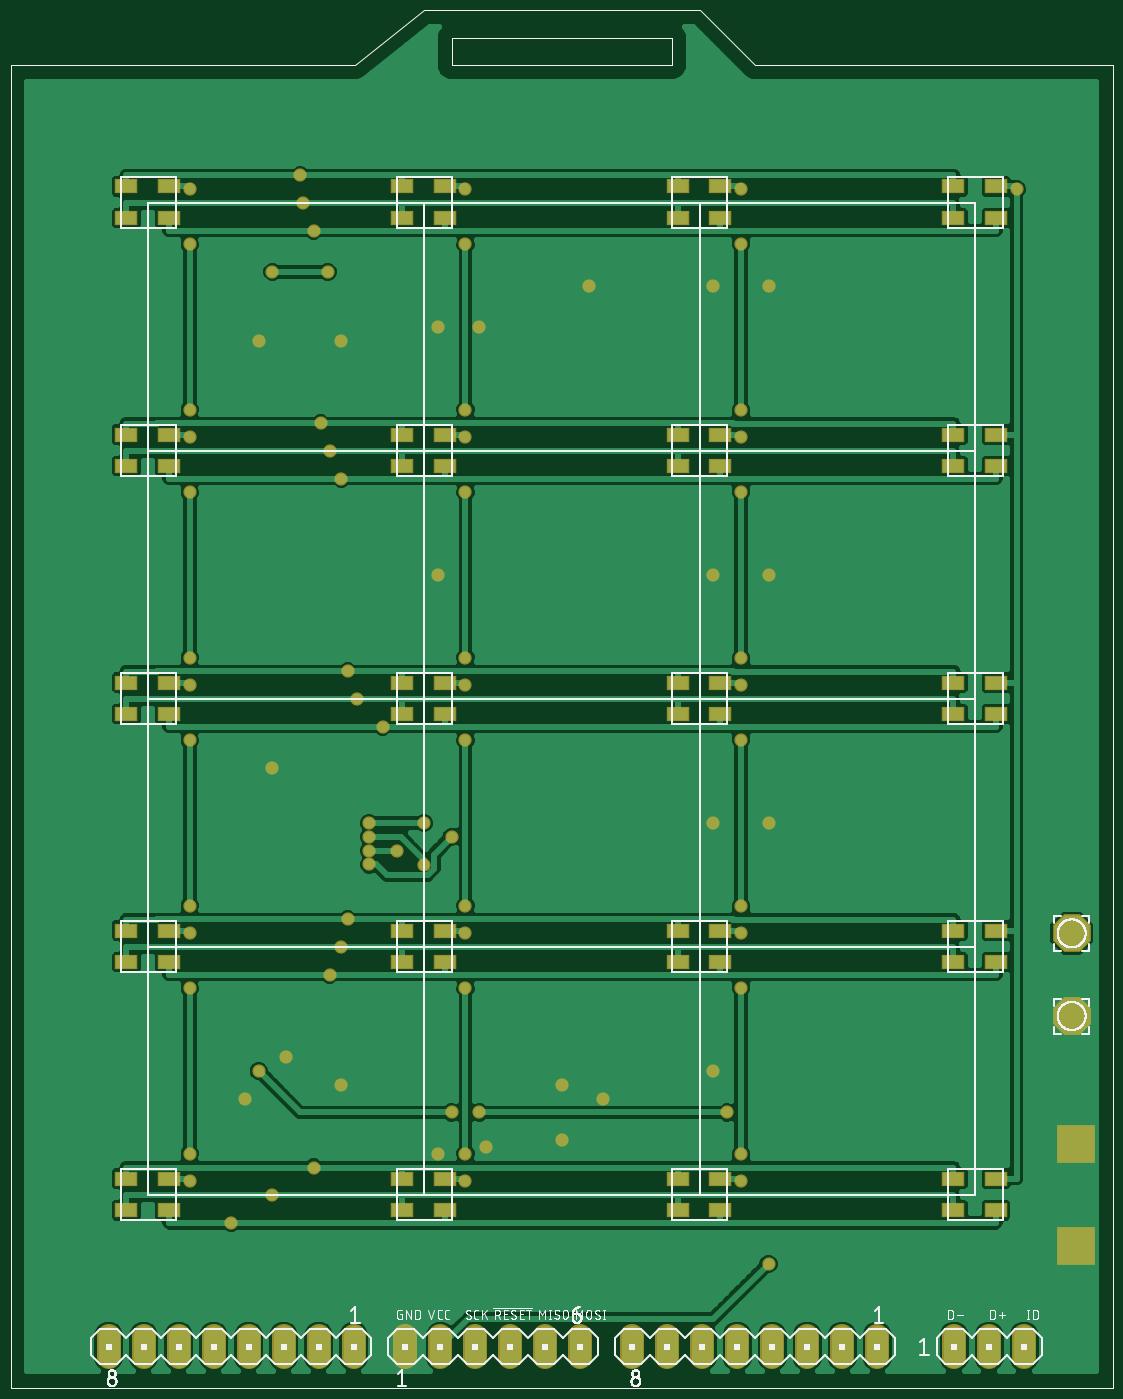
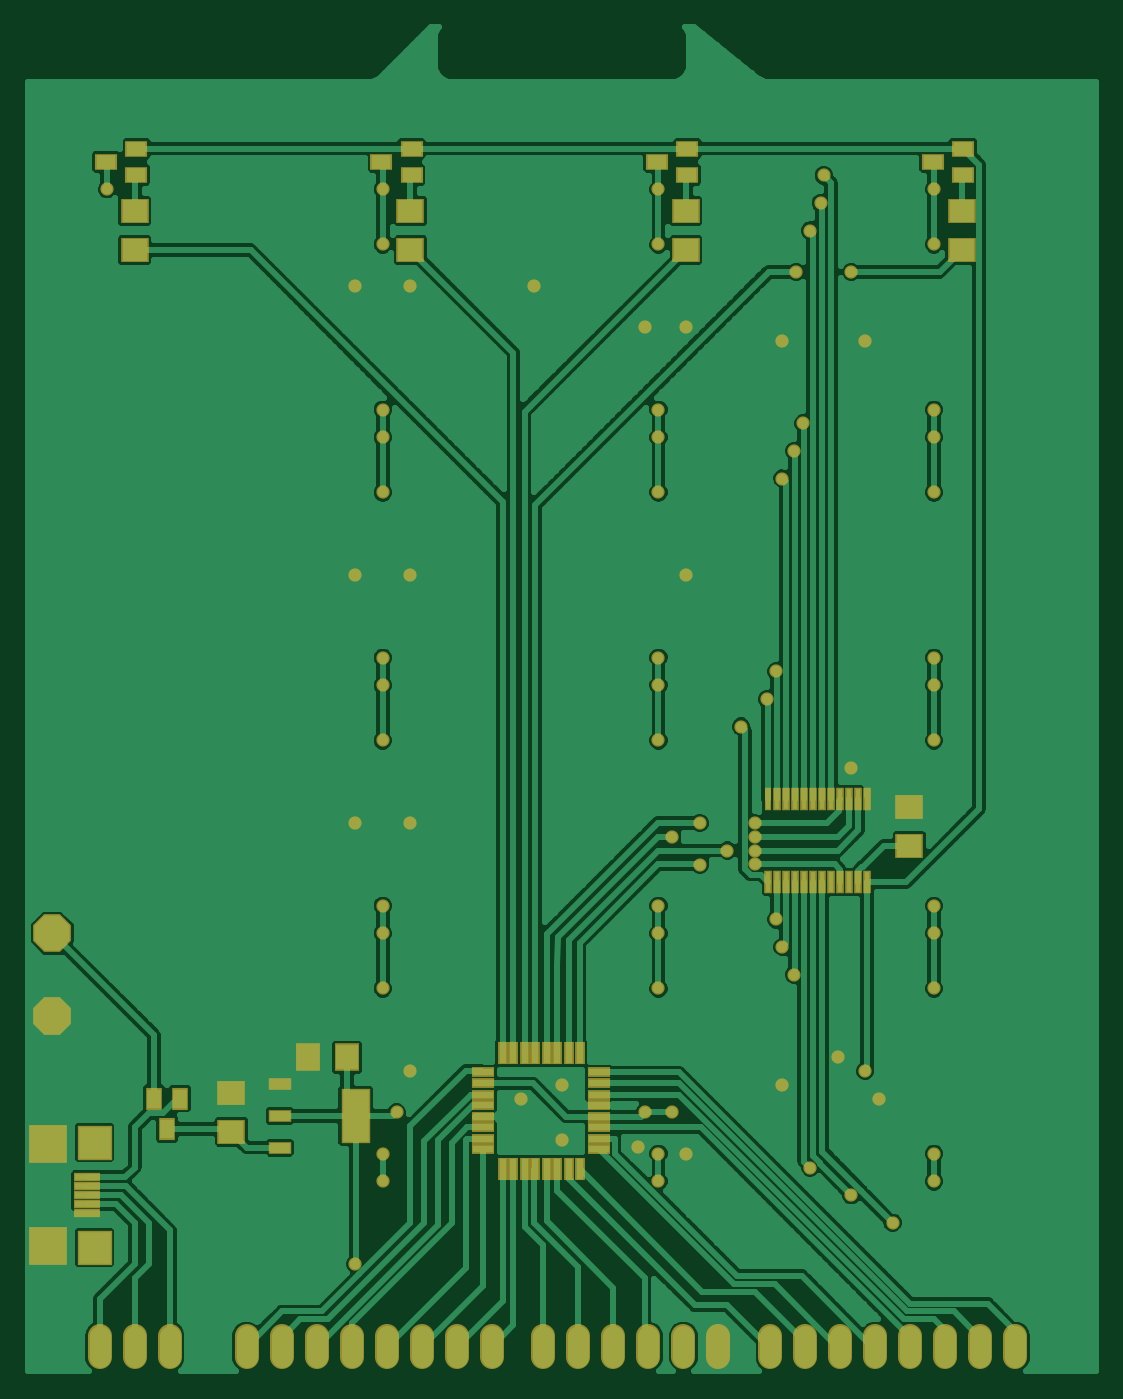
Circuit board: 6 layer files. Board 77.6 x 97.6 mm.
- bottom_copper: BottomSolder.gbl (96740 bytes)
- bottom_mask: BottomSolderStopMask.gbs (5682 bytes)
- drill: Drills.txt (1825 bytes)
- top_silk: TopSilkScreen.gto (50156 bytes)
- top_copper: TopSolder.gtl (79421 bytes)
- top_mask: TopSolderStopMask.gts (4974 bytes)

=== bottom_copper: BottomSolder.gbl (96740 bytes, source omitted) ===
=== bottom_mask: BottomSolderStopMask.gbs ===
G75*
%MOIN*%
%OFA0B0*%
%FSLAX25Y25*%
%IPPOS*%
%LPD*%
%AMOC8*
5,1,8,0,0,1.08239X$1,22.5*
%
%ADD10OC8,0.10800*%
%ADD11R,0.04737X0.06312*%
%ADD12R,0.06312X0.04737*%
%ADD13R,0.07898X0.07099*%
%ADD14C,0.06800*%
%ADD15R,0.02178X0.06706*%
%ADD16R,0.01981X0.06706*%
%ADD17R,0.08400X0.15800*%
%ADD18R,0.06400X0.03600*%
%ADD19R,0.07690X0.02375*%
%ADD20R,0.10800X0.10800*%
%ADD21R,0.09800X0.09800*%
%ADD22R,0.06600X0.02800*%
%ADD23R,0.02800X0.06600*%
%ADD24R,0.07099X0.07887*%
%ADD25R,0.07887X0.07099*%
%ADD26C,0.03778*%
D10*
X0328302Y0120623D03*
X0328302Y0144245D03*
D11*
X0299208Y0097001D03*
X0291728Y0097001D03*
X0295468Y0088340D03*
D12*
X0304287Y0360977D03*
X0304287Y0368458D03*
X0312948Y0364717D03*
X0234208Y0364717D03*
X0225547Y0360977D03*
X0225547Y0368458D03*
X0155468Y0364717D03*
X0146806Y0360977D03*
X0146806Y0368458D03*
X0076728Y0364717D03*
X0068066Y0360977D03*
X0068066Y0368458D03*
D13*
X0068460Y0350631D03*
X0068460Y0339434D03*
X0147200Y0339434D03*
X0147200Y0350631D03*
X0225940Y0350631D03*
X0225940Y0339434D03*
X0304680Y0339434D03*
X0304680Y0350631D03*
X0083421Y0180395D03*
X0083421Y0169198D03*
D14*
X0053145Y0029135D02*
X0053145Y0023135D01*
X0063145Y0023135D02*
X0063145Y0029135D01*
X0073145Y0029135D02*
X0073145Y0023135D01*
X0083145Y0023135D02*
X0083145Y0029135D01*
X0093145Y0029135D02*
X0093145Y0023135D01*
X0103145Y0023135D02*
X0103145Y0029135D01*
X0113145Y0029135D02*
X0113145Y0023135D01*
X0123145Y0023135D02*
X0123145Y0029135D01*
X0137948Y0029135D02*
X0137948Y0023135D01*
X0147948Y0023135D02*
X0147948Y0029135D01*
X0157948Y0029135D02*
X0157948Y0023135D01*
X0167948Y0023135D02*
X0167948Y0029135D01*
X0177948Y0029135D02*
X0177948Y0023135D01*
X0187948Y0023135D02*
X0187948Y0029135D01*
X0202751Y0029135D02*
X0202751Y0023135D01*
X0212751Y0023135D02*
X0212751Y0029135D01*
X0222751Y0029135D02*
X0222751Y0023135D01*
X0232751Y0023135D02*
X0232751Y0029135D01*
X0242751Y0029135D02*
X0242751Y0023135D01*
X0252751Y0023135D02*
X0252751Y0029135D01*
X0262751Y0029135D02*
X0262751Y0023135D01*
X0272751Y0023135D02*
X0272751Y0029135D01*
X0294680Y0029135D02*
X0294680Y0023135D01*
X0304680Y0023135D02*
X0304680Y0029135D01*
X0314680Y0029135D02*
X0314680Y0023135D01*
D15*
X0123696Y0158930D03*
X0121137Y0158930D03*
X0118578Y0158930D03*
X0116019Y0158930D03*
X0113460Y0158930D03*
X0110901Y0158930D03*
X0108342Y0158930D03*
X0105783Y0158930D03*
X0103224Y0158930D03*
X0100665Y0158930D03*
X0098106Y0158930D03*
X0095547Y0158930D03*
X0095547Y0182552D03*
X0098106Y0182552D03*
X0100665Y0182552D03*
X0103224Y0182552D03*
X0105783Y0182552D03*
X0108342Y0182552D03*
X0110901Y0182552D03*
X0113460Y0182552D03*
X0116019Y0182552D03*
X0118578Y0182552D03*
X0121137Y0182552D03*
D16*
X0123696Y0182552D03*
D17*
X0241610Y0092080D03*
D18*
X0263263Y0092080D03*
X0263263Y0101135D03*
X0263263Y0083025D03*
D19*
X0318361Y0074560D03*
X0318361Y0072001D03*
X0318361Y0069442D03*
X0318361Y0066883D03*
X0318361Y0064324D03*
D20*
X0329484Y0054777D03*
X0329484Y0084107D03*
D21*
X0316176Y0084442D03*
X0316176Y0054442D03*
D22*
X0205317Y0082497D03*
X0205317Y0085597D03*
X0205317Y0088797D03*
X0205317Y0091897D03*
X0205317Y0095097D03*
X0205317Y0098197D03*
X0205317Y0101397D03*
X0205317Y0104497D03*
X0171917Y0104497D03*
X0171917Y0101397D03*
X0171917Y0098197D03*
X0171917Y0095097D03*
X0171917Y0091897D03*
X0171917Y0088797D03*
X0171917Y0085597D03*
X0171917Y0082497D03*
D23*
X0177617Y0076797D03*
X0180717Y0076797D03*
X0183917Y0076797D03*
X0187017Y0076797D03*
X0190217Y0076797D03*
X0193317Y0076797D03*
X0196517Y0076797D03*
X0199617Y0076797D03*
X0199617Y0110197D03*
X0196517Y0110197D03*
X0193317Y0110197D03*
X0190217Y0110197D03*
X0187017Y0110197D03*
X0183917Y0110197D03*
X0180717Y0110197D03*
X0177617Y0110197D03*
D24*
X0244050Y0108812D03*
X0255074Y0108812D03*
D25*
X0277121Y0098576D03*
X0277121Y0087552D03*
D26*
X0241688Y0049757D03*
X0233814Y0073379D03*
X0233814Y0081253D03*
X0229877Y0093064D03*
X0225940Y0104875D03*
X0233814Y0128497D03*
X0233814Y0144245D03*
X0233814Y0152119D03*
X0225940Y0175741D03*
X0241688Y0175741D03*
X0233814Y0199363D03*
X0233814Y0215111D03*
X0233814Y0222985D03*
X0225940Y0246607D03*
X0241688Y0246607D03*
X0233814Y0270229D03*
X0233814Y0285977D03*
X0233814Y0293851D03*
X0225940Y0329284D03*
X0233814Y0341095D03*
X0241688Y0329284D03*
X0233814Y0356843D03*
X0190507Y0329284D03*
X0159011Y0317473D03*
X0147200Y0317473D03*
X0155074Y0341095D03*
X0155074Y0356843D03*
X0119641Y0313536D03*
X0115704Y0333221D03*
X0111767Y0345032D03*
X0108672Y0352906D03*
X0107830Y0360803D03*
X0099956Y0333221D03*
X0096019Y0313536D03*
X0076334Y0293851D03*
X0076334Y0285977D03*
X0076334Y0270229D03*
X0116349Y0282040D03*
X0113790Y0289936D03*
X0119641Y0274166D03*
X0147200Y0246607D03*
X0155074Y0222985D03*
X0155074Y0215111D03*
X0155074Y0199363D03*
X0143263Y0175741D03*
X0151137Y0171804D03*
X0143189Y0163856D03*
X0135389Y0167867D03*
X0127515Y0167867D03*
X0127515Y0163930D03*
X0127515Y0171804D03*
X0127515Y0175741D03*
X0121467Y0148204D03*
X0119641Y0140308D03*
X0116349Y0132434D03*
X0103893Y0108812D03*
X0096019Y0104875D03*
X0092082Y0097001D03*
X0076334Y0081253D03*
X0076334Y0073379D03*
X0088145Y0061568D03*
X0099956Y0069442D03*
X0111767Y0077338D03*
X0119641Y0100938D03*
X0147200Y0081253D03*
X0155074Y0081253D03*
X0160980Y0083221D03*
X0155074Y0073379D03*
X0151137Y0093064D03*
X0159011Y0093064D03*
X0182633Y0100938D03*
X0182633Y0085190D03*
X0194444Y0097001D03*
X0155074Y0128497D03*
X0155074Y0144245D03*
X0155074Y0152119D03*
X0131452Y0203300D03*
X0124026Y0211174D03*
X0121467Y0219070D03*
X0099956Y0191489D03*
X0076334Y0199363D03*
X0076334Y0215111D03*
X0076334Y0222985D03*
X0076334Y0152119D03*
X0076334Y0144245D03*
X0076334Y0128497D03*
X0155074Y0270229D03*
X0155074Y0285977D03*
X0155074Y0293851D03*
X0076334Y0341095D03*
X0076334Y0356843D03*
X0312554Y0356843D03*
M02*

=== drill: Drills.txt ===
%
M48
M72
T01C0.01378
T02C0.04000
T03C0.04400
T04C0.04724
%
T01
X76334Y73379
X76334Y81253
X92082Y97001
X96019Y104875
X103893Y108812
X119641Y100938
X111767Y77338
X99956Y69442
X88145Y61568
X147200Y81253
X155074Y81253
X160980Y83221
X155074Y73379
X151137Y93064
X159011Y93064
X182633Y100938
X182633Y85190
X194444Y97001
X225940Y104875
X229877Y93064
X233814Y81253
X233814Y73379
X241688Y49757
X233814Y128497
X233814Y144245
X233814Y152119
X225940Y175741
X241688Y175741
X233814Y199363
X233814Y215111
X233814Y222985
X225940Y246607
X241688Y246607
X233814Y270229
X233814Y285977
X233814Y293851
X225940Y329284
X233814Y341095
X241688Y329284
X233814Y356843
X190507Y329284
X159011Y317473
X147200Y317473
X155074Y341095
X155074Y356843
X119641Y313536
X115704Y333221
X111767Y345032
X108672Y352906
X107830Y360803
X99956Y333221
X96019Y313536
X76334Y293851
X76334Y285977
X76334Y270229
X116349Y282040
X113790Y289936
X119641Y274166
X147200Y246607
X155074Y222985
X155074Y215111
X155074Y199363
X143263Y175741
X151137Y171804
X143189Y163856
X135389Y167867
X127515Y167867
X127515Y163930
X127515Y171804
X127515Y175741
X121467Y148204
X119641Y140308
X116349Y132434
X155074Y128497
X155074Y144245
X155074Y152119
X131452Y203300
X124026Y211174
X121467Y219070
X99956Y191489
X76334Y199363
X76334Y215111
X76334Y222985
X76334Y152119
X76334Y144245
X76334Y128497
X155074Y270229
X155074Y285977
X155074Y293851
X76334Y341095
X76334Y356843
X312554Y356843
T02
X53145Y26135
X63145Y26135
X73145Y26135
X83145Y26135
X93145Y26135
X103145Y26135
X113145Y26135
X123145Y26135
X137948Y26135
X147948Y26135
X157948Y26135
X167948Y26135
X177948Y26135
X187948Y26135
X202751Y26135
X212751Y26135
X222751Y26135
X232751Y26135
X242751Y26135
X252751Y26135
X262751Y26135
X272751Y26135
X294680Y26135
X304680Y26135
X314680Y26135
T03
X328302Y120623
X328302Y144245
T04
X329484Y84107
X329484Y54777
M30

=== top_silk: TopSilkScreen.gto (50156 bytes, source omitted) ===
=== top_copper: TopSolder.gtl (79421 bytes, source omitted) ===
=== top_mask: TopSolderStopMask.gts ===
G75*
%MOIN*%
%OFA0B0*%
%FSLAX25Y25*%
%IPPOS*%
%LPD*%
%AMOC8*
5,1,8,0,0,1.08239X$1,22.5*
%
%ADD10OC8,0.10800*%
%ADD11C,0.06800*%
%ADD12R,0.06706X0.04343*%
%ADD13R,0.10800X0.10800*%
%ADD14C,0.03778*%
D10*
X0328302Y0120623D03*
X0328302Y0144245D03*
D11*
X0053145Y0029135D02*
X0053145Y0023135D01*
X0063145Y0023135D02*
X0063145Y0029135D01*
X0073145Y0029135D02*
X0073145Y0023135D01*
X0083145Y0023135D02*
X0083145Y0029135D01*
X0093145Y0029135D02*
X0093145Y0023135D01*
X0103145Y0023135D02*
X0103145Y0029135D01*
X0113145Y0029135D02*
X0113145Y0023135D01*
X0123145Y0023135D02*
X0123145Y0029135D01*
X0137948Y0029135D02*
X0137948Y0023135D01*
X0147948Y0023135D02*
X0147948Y0029135D01*
X0157948Y0029135D02*
X0157948Y0023135D01*
X0167948Y0023135D02*
X0167948Y0029135D01*
X0177948Y0029135D02*
X0177948Y0023135D01*
X0187948Y0023135D02*
X0187948Y0029135D01*
X0202751Y0029135D02*
X0202751Y0023135D01*
X0212751Y0023135D02*
X0212751Y0029135D01*
X0222751Y0029135D02*
X0222751Y0023135D01*
X0232751Y0023135D02*
X0232751Y0029135D01*
X0242751Y0029135D02*
X0242751Y0023135D01*
X0252751Y0023135D02*
X0252751Y0029135D01*
X0262751Y0029135D02*
X0262751Y0023135D01*
X0272751Y0023135D02*
X0272751Y0029135D01*
X0294680Y0029135D02*
X0294680Y0023135D01*
X0304680Y0023135D02*
X0304680Y0029135D01*
X0314680Y0029135D02*
X0314680Y0023135D01*
D12*
X0306649Y0065111D03*
X0306649Y0074166D03*
X0294444Y0074166D03*
X0294444Y0065111D03*
X0294444Y0135977D03*
X0294444Y0145032D03*
X0306649Y0145032D03*
X0306649Y0135977D03*
X0306649Y0206843D03*
X0306649Y0215899D03*
X0294444Y0215899D03*
X0294444Y0206843D03*
X0294444Y0277710D03*
X0294444Y0286765D03*
X0306649Y0286765D03*
X0306649Y0277710D03*
X0306649Y0348576D03*
X0306649Y0357631D03*
X0294444Y0357631D03*
X0294444Y0348576D03*
X0227909Y0348576D03*
X0227909Y0357631D03*
X0215704Y0357631D03*
X0215704Y0348576D03*
X0215704Y0286765D03*
X0215704Y0277710D03*
X0227909Y0277710D03*
X0227909Y0286765D03*
X0227909Y0215899D03*
X0227909Y0206843D03*
X0215704Y0206843D03*
X0215704Y0215899D03*
X0215704Y0145032D03*
X0215704Y0135977D03*
X0227909Y0135977D03*
X0227909Y0145032D03*
X0227909Y0074166D03*
X0227909Y0065111D03*
X0215704Y0065111D03*
X0215704Y0074166D03*
X0149169Y0074166D03*
X0149169Y0065111D03*
X0136964Y0065111D03*
X0136964Y0074166D03*
X0136964Y0135977D03*
X0136964Y0145032D03*
X0149169Y0145032D03*
X0149169Y0135977D03*
X0149169Y0206843D03*
X0149169Y0215899D03*
X0136964Y0215899D03*
X0136964Y0206843D03*
X0136964Y0277710D03*
X0136964Y0286765D03*
X0149169Y0286765D03*
X0149169Y0277710D03*
X0149169Y0348576D03*
X0149169Y0357631D03*
X0136964Y0357631D03*
X0136964Y0348576D03*
X0070428Y0348576D03*
X0070428Y0357631D03*
X0058224Y0357631D03*
X0058224Y0348576D03*
X0058224Y0286765D03*
X0058224Y0277710D03*
X0070428Y0277710D03*
X0070428Y0286765D03*
X0070428Y0215899D03*
X0070428Y0206843D03*
X0058224Y0206843D03*
X0058224Y0215899D03*
X0058224Y0145032D03*
X0058224Y0135977D03*
X0070428Y0135977D03*
X0070428Y0145032D03*
X0070428Y0074166D03*
X0070428Y0065111D03*
X0058224Y0065111D03*
X0058224Y0074166D03*
D13*
X0329484Y0084107D03*
X0329484Y0054777D03*
D14*
X0241688Y0049757D03*
X0233814Y0073379D03*
X0233814Y0081253D03*
X0229877Y0093064D03*
X0225940Y0104875D03*
X0233814Y0128497D03*
X0233814Y0144245D03*
X0233814Y0152119D03*
X0225940Y0175741D03*
X0241688Y0175741D03*
X0233814Y0199363D03*
X0233814Y0215111D03*
X0233814Y0222985D03*
X0225940Y0246607D03*
X0241688Y0246607D03*
X0233814Y0270229D03*
X0233814Y0285977D03*
X0233814Y0293851D03*
X0225940Y0329284D03*
X0233814Y0341095D03*
X0241688Y0329284D03*
X0233814Y0356843D03*
X0190507Y0329284D03*
X0159011Y0317473D03*
X0147200Y0317473D03*
X0155074Y0341095D03*
X0155074Y0356843D03*
X0119641Y0313536D03*
X0115704Y0333221D03*
X0111767Y0345032D03*
X0108672Y0352906D03*
X0107830Y0360803D03*
X0099956Y0333221D03*
X0096019Y0313536D03*
X0076334Y0293851D03*
X0076334Y0285977D03*
X0076334Y0270229D03*
X0116349Y0282040D03*
X0113790Y0289936D03*
X0119641Y0274166D03*
X0147200Y0246607D03*
X0155074Y0222985D03*
X0155074Y0215111D03*
X0155074Y0199363D03*
X0143263Y0175741D03*
X0151137Y0171804D03*
X0143189Y0163856D03*
X0135389Y0167867D03*
X0127515Y0167867D03*
X0127515Y0163930D03*
X0127515Y0171804D03*
X0127515Y0175741D03*
X0121467Y0148204D03*
X0119641Y0140308D03*
X0116349Y0132434D03*
X0103893Y0108812D03*
X0096019Y0104875D03*
X0092082Y0097001D03*
X0076334Y0081253D03*
X0076334Y0073379D03*
X0088145Y0061568D03*
X0099956Y0069442D03*
X0111767Y0077338D03*
X0119641Y0100938D03*
X0147200Y0081253D03*
X0155074Y0081253D03*
X0160980Y0083221D03*
X0155074Y0073379D03*
X0151137Y0093064D03*
X0159011Y0093064D03*
X0182633Y0100938D03*
X0182633Y0085190D03*
X0194444Y0097001D03*
X0155074Y0128497D03*
X0155074Y0144245D03*
X0155074Y0152119D03*
X0131452Y0203300D03*
X0124026Y0211174D03*
X0121467Y0219070D03*
X0099956Y0191489D03*
X0076334Y0199363D03*
X0076334Y0215111D03*
X0076334Y0222985D03*
X0076334Y0152119D03*
X0076334Y0144245D03*
X0076334Y0128497D03*
X0155074Y0270229D03*
X0155074Y0285977D03*
X0155074Y0293851D03*
X0076334Y0341095D03*
X0076334Y0356843D03*
X0312554Y0356843D03*
M02*

